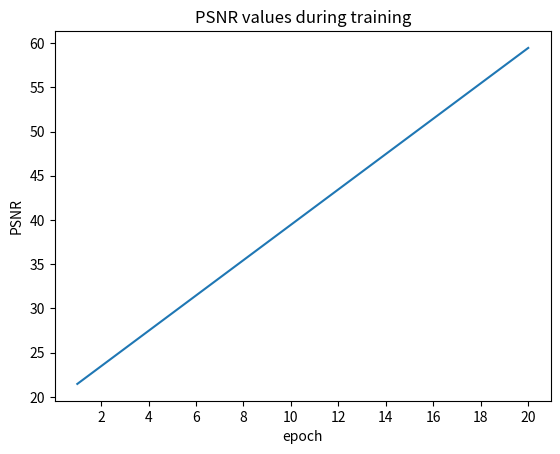

Python code for this plot:
import matplotlib.pyplot as plt
import matplotlib.ticker as mticker

psnr = 19.456
ep = []
ps = []
for epoch in range(20):
    psnr += 2
    ep.append(epoch+1)
    ps.append(psnr)

plt.plot(ep, ps)
plt.gca().xaxis.set_major_locator(mticker.MultipleLocator(2))
plt.xlabel('epoch')
plt.ylabel('PSNR')
plt.title("PSNR values during training")
plt.savefig('./net_epoch%d_PSNR%.4f.jpg' % (epoch + 1, psnr))
plt.show()